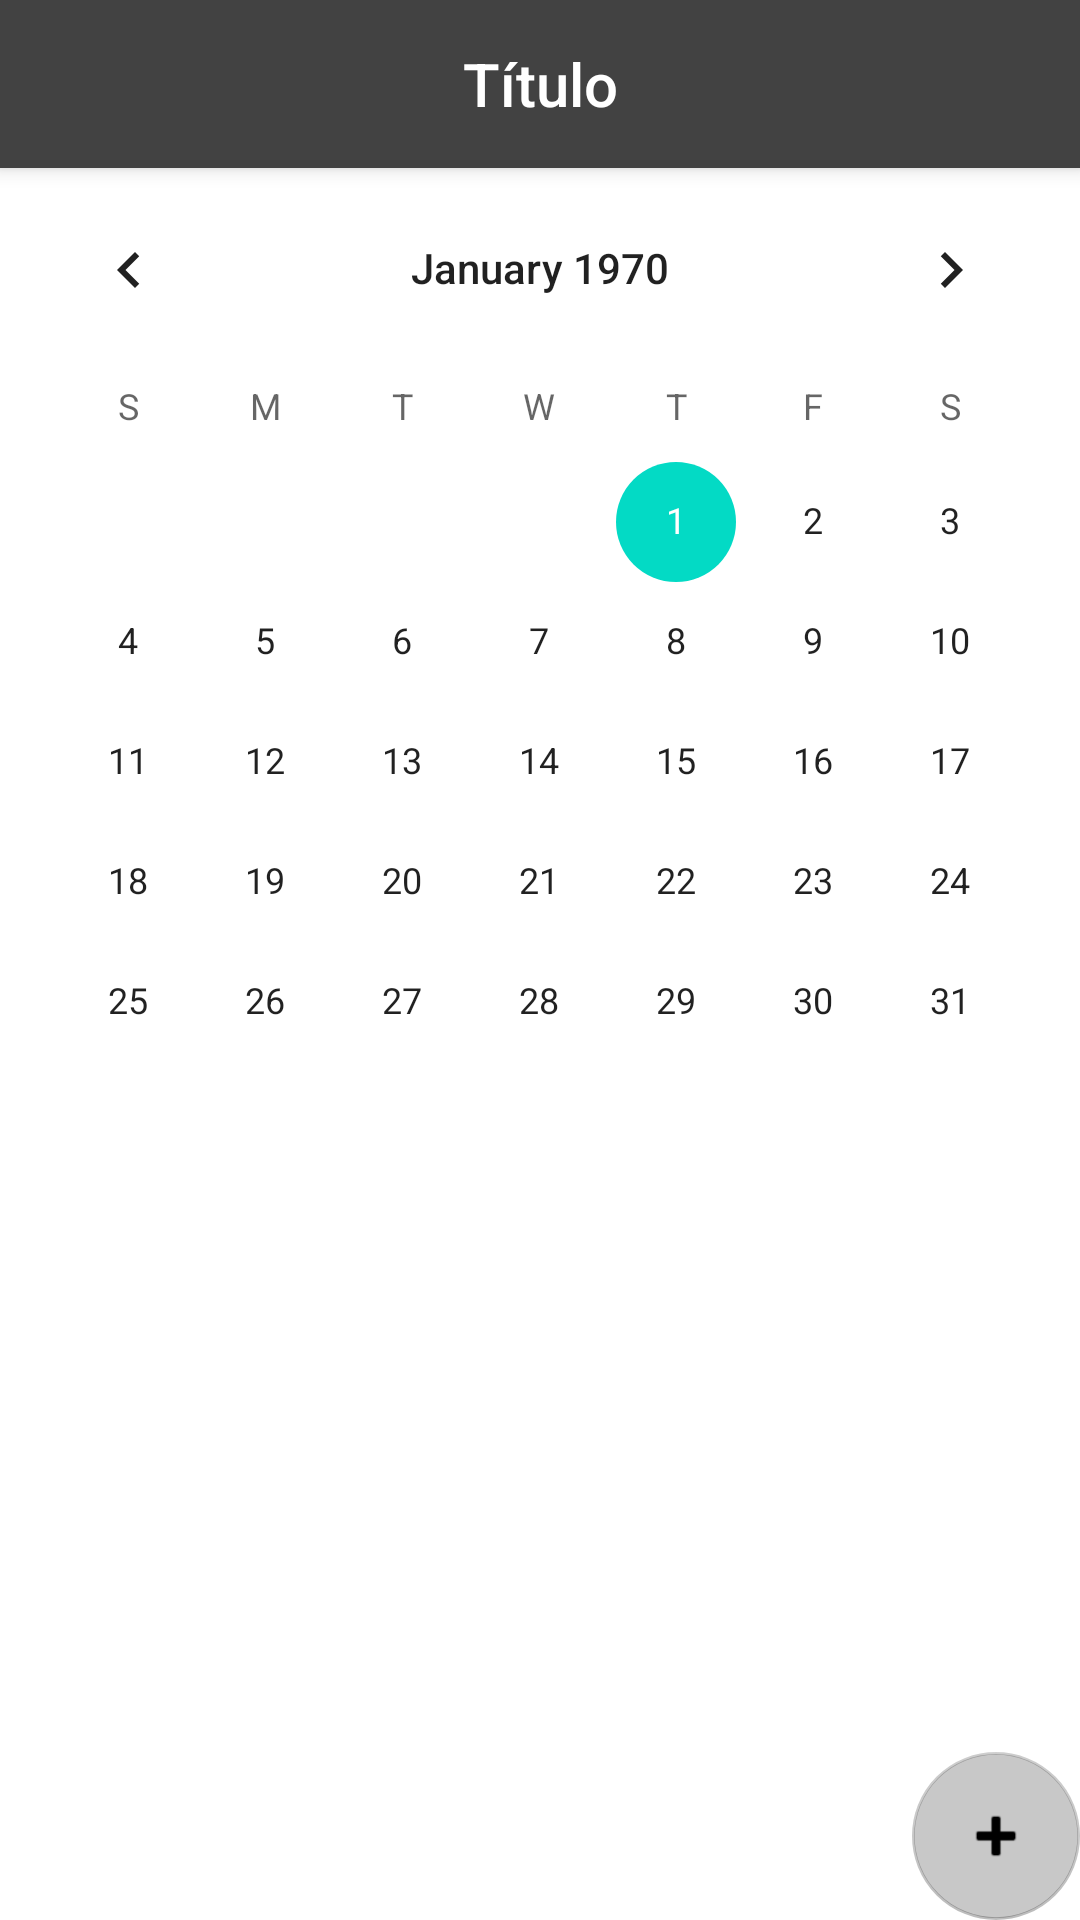

Reconstruct the res/layout file that produces this screen, plus the resources it refers to.
<!-- AndroidManifest.xml: application theme Theme.Reunite -->
<!-- res/layout/activity_product_detail2.xml -->
<?xml version="1.0" encoding="utf-8"?>
<androidx.coordinatorlayout.widget.CoordinatorLayout
    xmlns:android="http://schemas.android.com/apk/res/android"
    xmlns:app="http://schemas.android.com/apk/res-auto"
    xmlns:tools="http://schemas.android.com/tools"
    android:layout_width="match_parent"
    android:layout_height="match_parent"
    tools:context=".ProductDetail2Activity"
    android:background="?attr/colorBackgroundFloating">


    <com.google.android.material.appbar.AppBarLayout
        android:id="@+id/app_bar_layout"
        android:layout_width="match_parent"
        android:layout_height="wrap_content">

        <include layout="@layout/menu_toolbar_layout"
            android:layout_width="match_parent"
            android:layout_height="?attr/actionBarSize"/>
    </com.google.android.material.appbar.AppBarLayout>

    <CalendarView
        android:id="@+id/calendarView"
        android:layout_width="match_parent"
        android:layout_height="match_parent"
        app:layout_behavior="@string/appbar_scrolling_view_behavior"/>

    <com.google.android.material.floatingactionbutton.FloatingActionButton
        android:id="@+id/add_floating_button"
        android:layout_width="wrap_content"
        android:layout_height="83dp"
        android:layout_gravity="bottom|end"
        android:layout_margin="@dimen/fab_margin"
        android:tint="#000"
        app:backgroundTint="@color/cardview_shadow_start_color"
        app:elevation="0dp"
        app:srcCompat="@android:drawable/ic_input_add" />

</androidx.coordinatorlayout.widget.CoordinatorLayout>
<!-- res/layout/menu_toolbar_layout.xml (included above) -->
<?xml version="1.0" encoding="utf-8"?>
<androidx.appcompat.widget.Toolbar
    xmlns:android="http://schemas.android.com/apk/res/android"
    android:id="@+id/toolbar"
    android:layout_width="match_parent"
    android:layout_height="?attr/actionBarSize"
    android:background="@color/cardview_dark_background">

    <TextView
        android:id="@+id/toolbar_title"
        android:layout_width="wrap_content"
        android:layout_height="wrap_content"
        android:layout_gravity="center"
        android:textColor="@android:color/white"
        android:text="Título"
        android:textAppearance="@android:style/TextAppearance.DeviceDefault.Widget.ActionBar.Title"/>
</androidx.appcompat.widget.Toolbar>
<!-- resources referenced by this layout -->
<resources>
  <style name="Theme.Reunite" parent="Theme.MaterialComponents.DayNight.NoActionBar">
          
          <item name="colorPrimary">@color/purple_500</item>
          <item name="colorPrimaryVariant">@color/purple_700</item>
          <item name="colorOnPrimary">@color/white</item>
          
          <item name="colorSecondary">@color/teal_200</item>
          <item name="colorSecondaryVariant">@color/teal_700</item>
          <item name="colorOnSecondary">@color/black</item>
          
          <item name="android:statusBarColor" tools:targetApi="l">?attr/colorPrimaryVariant</item>
          
      </style>
  <color name="purple_500">#FF6200EE</color>
  <color name="purple_700">#FF3700B3</color>
  <color name="white">#FFFFFFFF</color>
  <color name="teal_200">#FF03DAC5</color>
  <color name="teal_700">#808080</color>
  <color name="black">#FF000000</color>
</resources>
